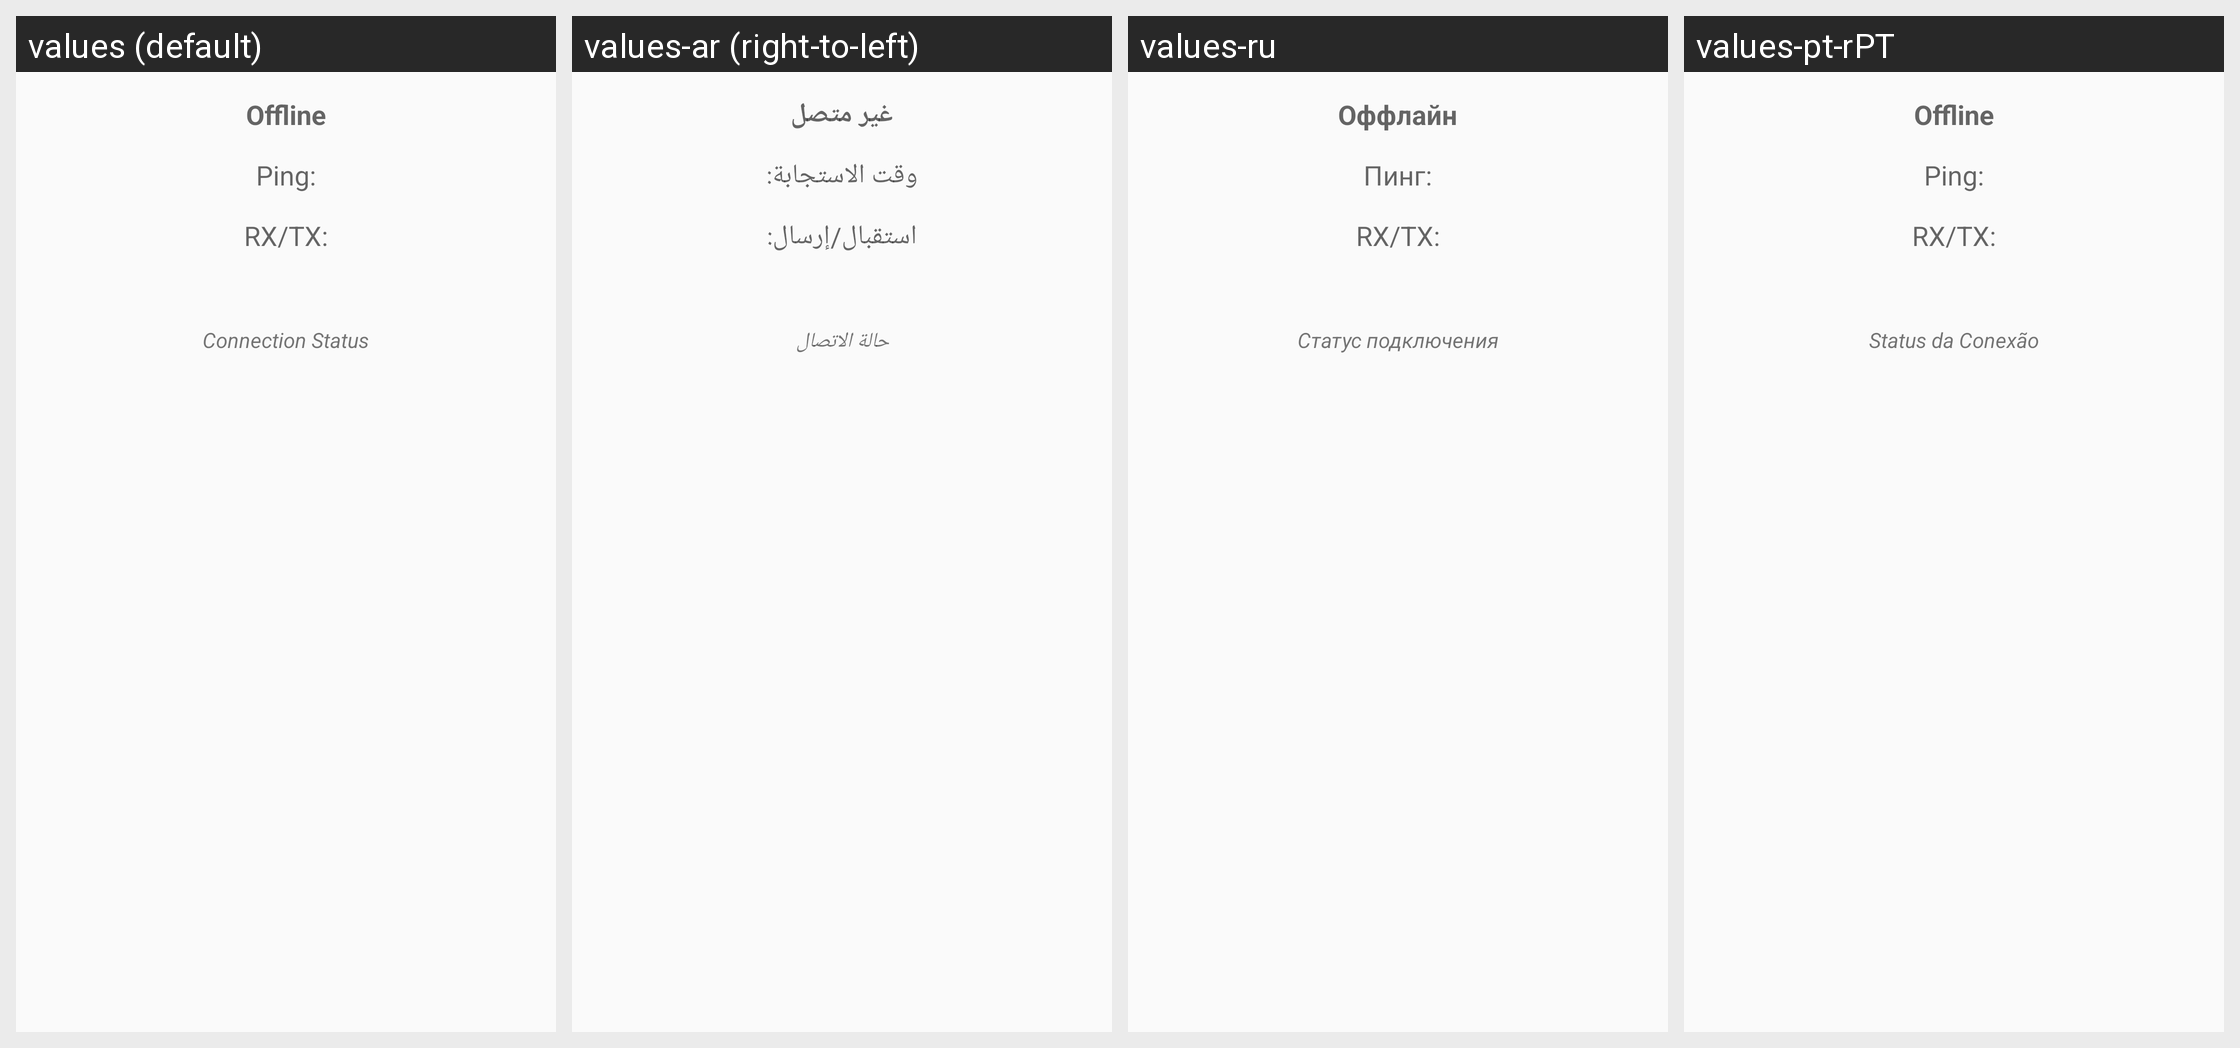

Locale-by-locale string values for the Android screen shown in this grid:
Android screen res/layout/fragment_main_connstatus.xml rendered under 4 locales, left to right: values (default), values-ar (right-to-left), values-ru, values-pt-rPT. Device: Nexus 5 (rendered at 1080×1920; each locale shown at half size, 540×960, under a caption strip naming it); theme AppTheme.
Other locales in the repository, not shown: values-ar-rIQ, values-bg, values-es, values-es-rES, values-fa, values-in, values-pl, values-pt, values-pt-rBR, values-zh-rCN, values-zh-rTW.
Strings drawn on this screen, with the default value and each locale's value (text and hints the layout hard-codes, and strings that could not be matched under every locale, appear in the picture but are not listed):

stat_offline
  values: Offline
  values-ar: غير متصل
  values-ru: Оффлайн
  values-pt-rPT: Offline

label_ping
  values: Ping:
  values-ar: وقت الاستجابة:
  values-ru: Пинг:
  values-pt-rPT: Ping:

label_rxtx
  values: RX/TX:
  values-ar: استقبال/إرسال:
  values-ru: RX/TX:
  values-pt-rPT: RX/TX:

title_section_connection
  values: Connection Status
  values-ar: حالة الاتصال
  values-ru: Статус подключения
  values-pt-rPT: Status da Conexão
